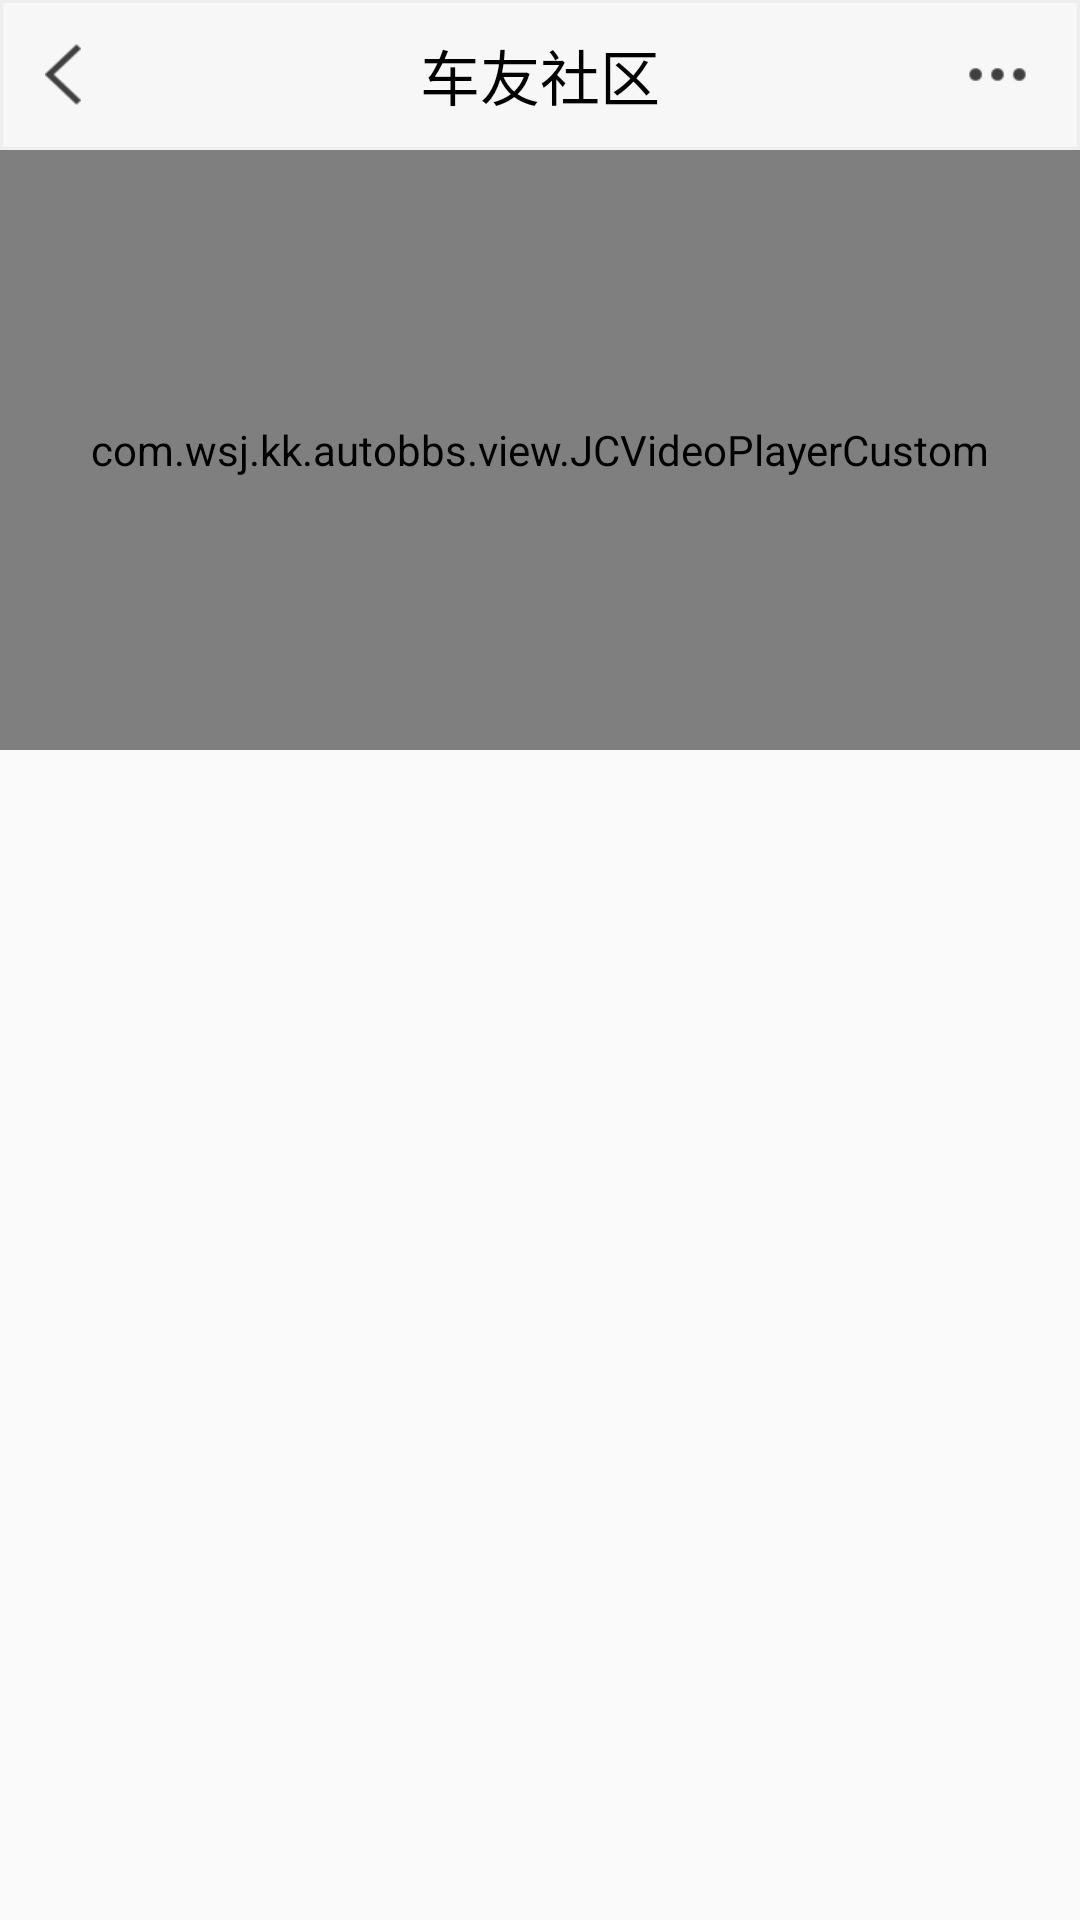

Reconstruct the res/layout file that produces this screen, plus the resources it refers to.
<!-- AndroidManifest.xml: activity theme NoActionBarTheme -->
<!-- res/layout/activity_concrete_content.xml -->
<?xml version="1.0" encoding="utf-8"?>
<LinearLayout xmlns:android="http://schemas.android.com/apk/res/android"
    xmlns:app="http://schemas.android.com/apk/res-auto"
    xmlns:tools="http://schemas.android.com/tools"
    android:layout_width="match_parent"
    android:layout_height="match_parent"
    android:orientation="vertical">

    <RelativeLayout
        android:layout_width="match_parent"
        android:layout_height="50dp"
        android:background="@drawable/tab_bg">

        <TextView
            android:id="@+id/id_content_title"
            android:layout_width="wrap_content"
            android:layout_height="wrap_content"
            android:layout_centerInParent="true"
            android:text="@string/app_name"
            android:textColor="#000000"
            android:textSize="20sp"/>

        <Button
            android:id="@+id/id_content_back"
            android:layout_width="12dp"
            android:layout_height="21dp"
            android:layout_marginLeft="15dp"
            android:padding="10dp"
            android:layout_centerVertical="true"
            android:background="@drawable/icon_back"/>

        <Button
            android:id="@+id/id_content_more"
            android:layout_width="25dp"
            android:layout_height="25dp"
            android:padding="10dp"
            android:layout_centerVertical="true"
            android:layout_alignParentRight="true"
            android:layout_marginRight="15dp"
            android:background="@drawable/icon_more_bl"
            android:onClick="shareButtonClick"/>
    </RelativeLayout>

    <ScrollView
        android:id="@+id/id_content"
        android:layout_width="match_parent"
        android:layout_height="wrap_content">

        <LinearLayout
            android:layout_width="match_parent"
            android:layout_height="wrap_content"
            android:orientation="vertical">

            <com.wsj.kk.autobbs.view.JCVideoPlayerCustom
                android:id="@+id/jc_video"
                android:layout_width="match_parent"
                android:layout_height="200dp"
                android:padding="5dp"/>


        </LinearLayout>
    </ScrollView>


</LinearLayout>
<!-- resources referenced by this layout -->
<resources>
  <!-- drawable icon_back: png bitmap (drawable-xhdpi-v4, 656 bytes) -->
  <!-- drawable icon_more_bl: png bitmap (drawable-xhdpi-v4, 167 bytes) -->
  <!-- drawable tab_bg (drawable) -->
  <?xml version="1.0" encoding="utf-8"?>
  <shape xmlns:android="http://schemas.android.com/apk/res/android">
      <stroke
          android:width = "1dp"
          android:color = "#eee" />
  
      <solid
          android:color="#f7f7f7" />
  </shape>
  <string name="app_name">车友社区</string>
  <style name="NoActionBarTheme" parent="Theme.AppCompat.Light.NoActionBar">
          
          <item name="colorPrimary">@color/colorPrimary</item>
          <item name="colorPrimaryDark">@color/colorPrimaryDark</item>
          <item name="colorAccent">@color/colorAccent</item>
      </style>
  <color name="colorPrimary">#757575</color>
  <color name="colorPrimaryDark">#757575</color>
  <color name="colorAccent">#FF4081</color>
</resources>
